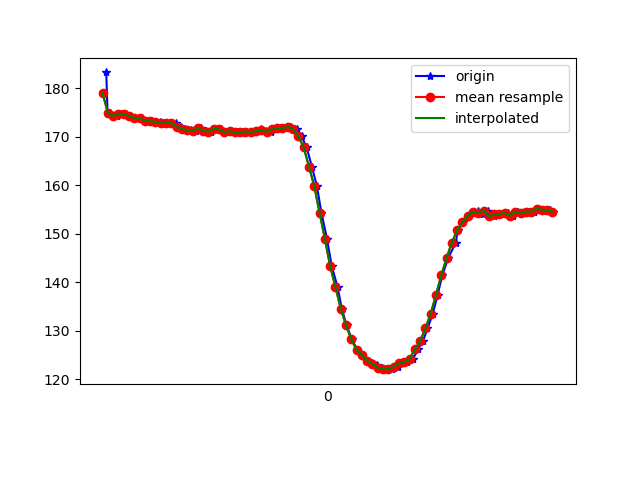

Source data for this figure (header and first rows):
1617836722894, 532366506023727, 183.30078, -264.7461, -78.125
1617836722899, 532366523878690, 174.8, -231.5, -58.01
1617836722908, 532366540665407, 175.0, -231.2, -57.81
1617836722934, 532366559710701, 174.3, -231.1, -58.2
1617836722949, 532366578969644, 174.8, -231.1, -57.13
1617836722969, 532366597984416, 174.7, -230.8, -57.81
1617836722984, 532366617060231, 174.3, -230.5, -57.91
1617836723004, 532366636166567, 173.9, -231.3, -56.93
1617836723024, 532366655150818, 173.8, -230.6, -56.74
1617836723051, 532366674959144, 173.3, -231.2, -56.45
1617836723066, 532366693516097, 173.2, -231.5, -56.74
1617836723086, 532366712775040, 172.9, -231.8, -56.54
1617836723098, 532366731759291, 173.1, -231.3, -56.74
1617836723117, 532366750774063, 172.9, -232, -56.84
1617836723139, 532366769758314, 172.9, -232.4, -56.54
1617836723159, 532366788773086, 172.9, -231.5, -57.52
1617836723176, 532366807818380, 172.1, -231.9, -57.52
1617836723193, 532366826894195, 171.7, -232.3, -57.23
1617836723213, 532366845970010, 171.4, -233.8, -57.62
1617836723233, 532366865045825, 171.3, -232.9, -57.52
1617836723251, 532366884030076, 171.8, -233.3, -59.18
1617836723270, 532366903014327, 171.3, -232.8, -58.69
1617836723291, 532366922120663, 171.1, -232.9, -58.89
1617836723307, 532366941165957, 171.7, -233.2, -58.69
1617836723329, 532366960180729, 171.6, -233.8, -58.5
1617836723347, 532366979195501, 171, -233.6, -58.69
1617836723365, 532366998271316, 171.2, -233.8, -58.69
1617836723387, 532367017316610, 171, -233.5, -58.3
1617836723403, 532367036575553, 171, -233.9, -58.59
1617836723422, 532367055437718, 171.1, -234.3, -58.3
1617836723442, 532367074513533, 171, -233.9, -58.89
1617836723463, 532367093528306, 171.2, -233.8, -58.2
1617836723480, 532367112573599, 171.6, -234.1, -58.89
1617836723498, 532367131618893, 171.2, -233.8, -58.5
1617836723517, 532367150572623, 171.1, -234.2, -58.98
1617836723536, 532367169617916, 171.6, -233.3, -59.38
1617836723555, 532367188663210, 171.9, -233.4, -58.5
1617836723575, 532367207677982, 171.8, -233.4, -58.69
1617836723594, 532367226723276, 172.1, -233.7, -58.3
1617836723614, 532367245799091, 171.7, -233.8, -57.91
1617836723632, 532367264844384, 170.1, -234.7, -59.18
1617836723651, 532367283859157, 167.9, -236.8, -59.96
1617836723671, 532367302965493, 163.9, -239.8, -60.94
1617836723690, 532367321980265, 159.9, -243.3, -61.43
1617836723707, 532367340903473, 154.4, -247.4, -60.64
1617836723728, 532367359979288, 149, -250.5, -58.69
1617836723746, 532367379024582, 143.4, -253.5, -55.37
1617836723768, 532367398008833, 139.1, -256.8, -52.34
1617836723784, 532367417054127, 134.6, -261.1, -49.22
1617836723802, 532367436038378, 131.2, -264.5, -46.78
1617836723822, 532367455175235, 128.2, -268, -42.97
1617836723843, 532367474220529, 126.1, -270, -39.84
1617836723860, 532367493235301, 125.0, -272.4, -36.91
1617836723880, 532367512311116, 123.7, -273.4, -34.86
1617836723900, 532367531325888, 123.4, -275.0, -32.52
1617836723917, 532367550310139, 122.9, -276.6, -31.45
1617836723937, 532367569355433, 122.4, -277.4, -31.05
1617836723956, 532367588431248, 122.1, -278.1, -30.08
1617836723974, 532367607476541, 122.1, -277.5, -29.79
1617836723996, 532367626552356, 122.6, -277.2, -30.76
1617836724013, 532367645628171, 123.2, -276.5, -33.2
... 30 more rows
